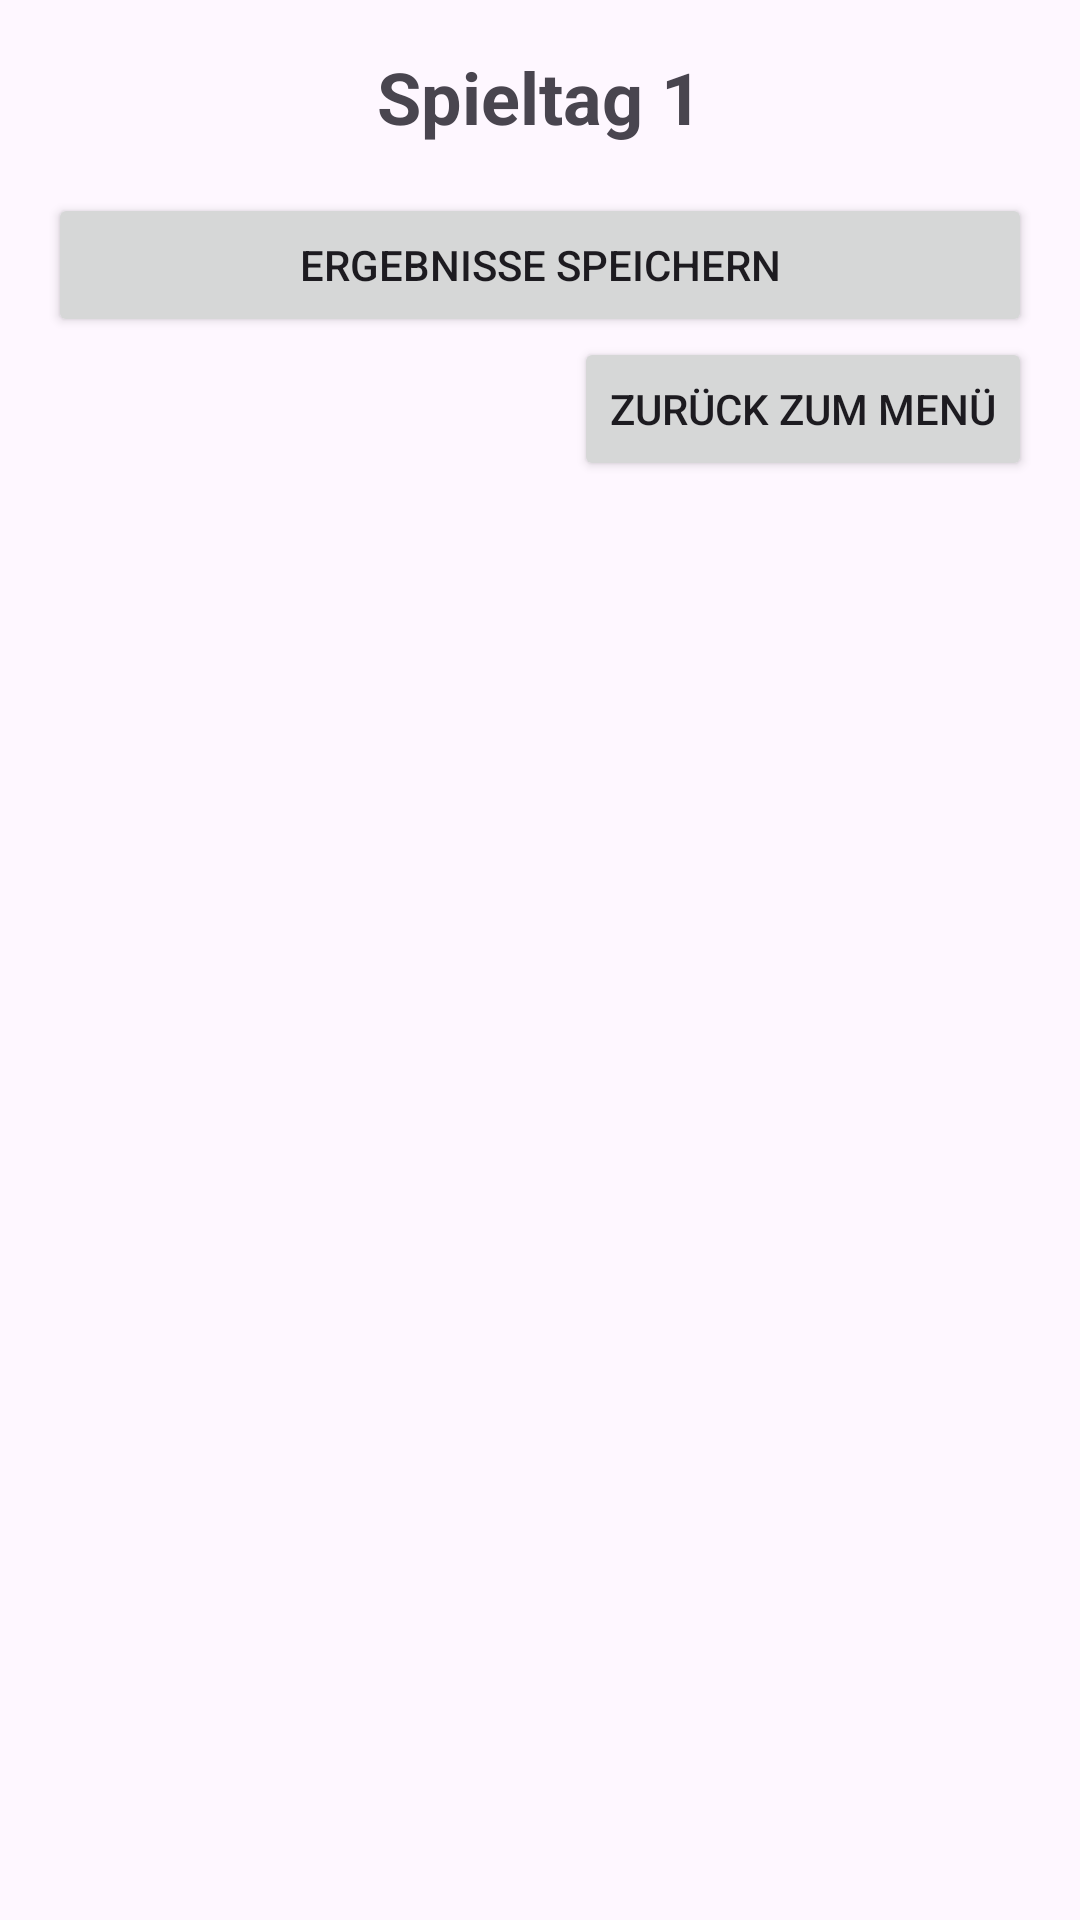

Here is an Android app screen rendered from its layout file. Give the layout XML and the strings, colors and styles it references.
<!-- AndroidManifest.xml: application theme Theme.Kicktipp -->
<!-- res/layout/activity_validate_results.xml -->
<ScrollView xmlns:android="http://schemas.android.com/apk/res/android"
    android:layout_width="match_parent"
    android:layout_height="match_parent">

    <LinearLayout
        android:layout_width="match_parent"
        android:layout_height="wrap_content"
        android:orientation="vertical"
        android:padding="16dp">

        
        <TextView
            android:id="@+id/spieltag_text_view"
            android:layout_width="wrap_content"
            android:layout_height="wrap_content"
            android:layout_gravity="center_horizontal"
            android:text="Spieltag 1"
            android:textSize="24sp"
            android:textStyle="bold"
            android:paddingBottom="16dp"/>

        
        <LinearLayout
            android:id="@+id/games_layout"
            android:layout_width="match_parent"
            android:layout_height="wrap_content"
            android:orientation="vertical"/>

        
        <Button
            android:id="@+id/save_results_button"
            android:layout_width="match_parent"
            android:layout_height="wrap_content"
            android:onClick="onSaveTipsButtonClick"
            android:text="Ergebnisse speichern" />

        
        <Button
            android:id="@+id/back_to_menu_button2"
            android:layout_width="wrap_content"
            android:layout_height="wrap_content"
            android:text="Zurück zum Menü"
            android:layout_gravity="end"/>
    </LinearLayout>
</ScrollView>
<!-- resources referenced by this layout -->
<resources>
  <style name="Theme.Kicktipp" parent="Base.Theme.Kicktipp" />
  <style name="Base.Theme.Kicktipp" parent="Theme.Material3.DayNight.NoActionBar">
          
          
      </style>
</resources>
